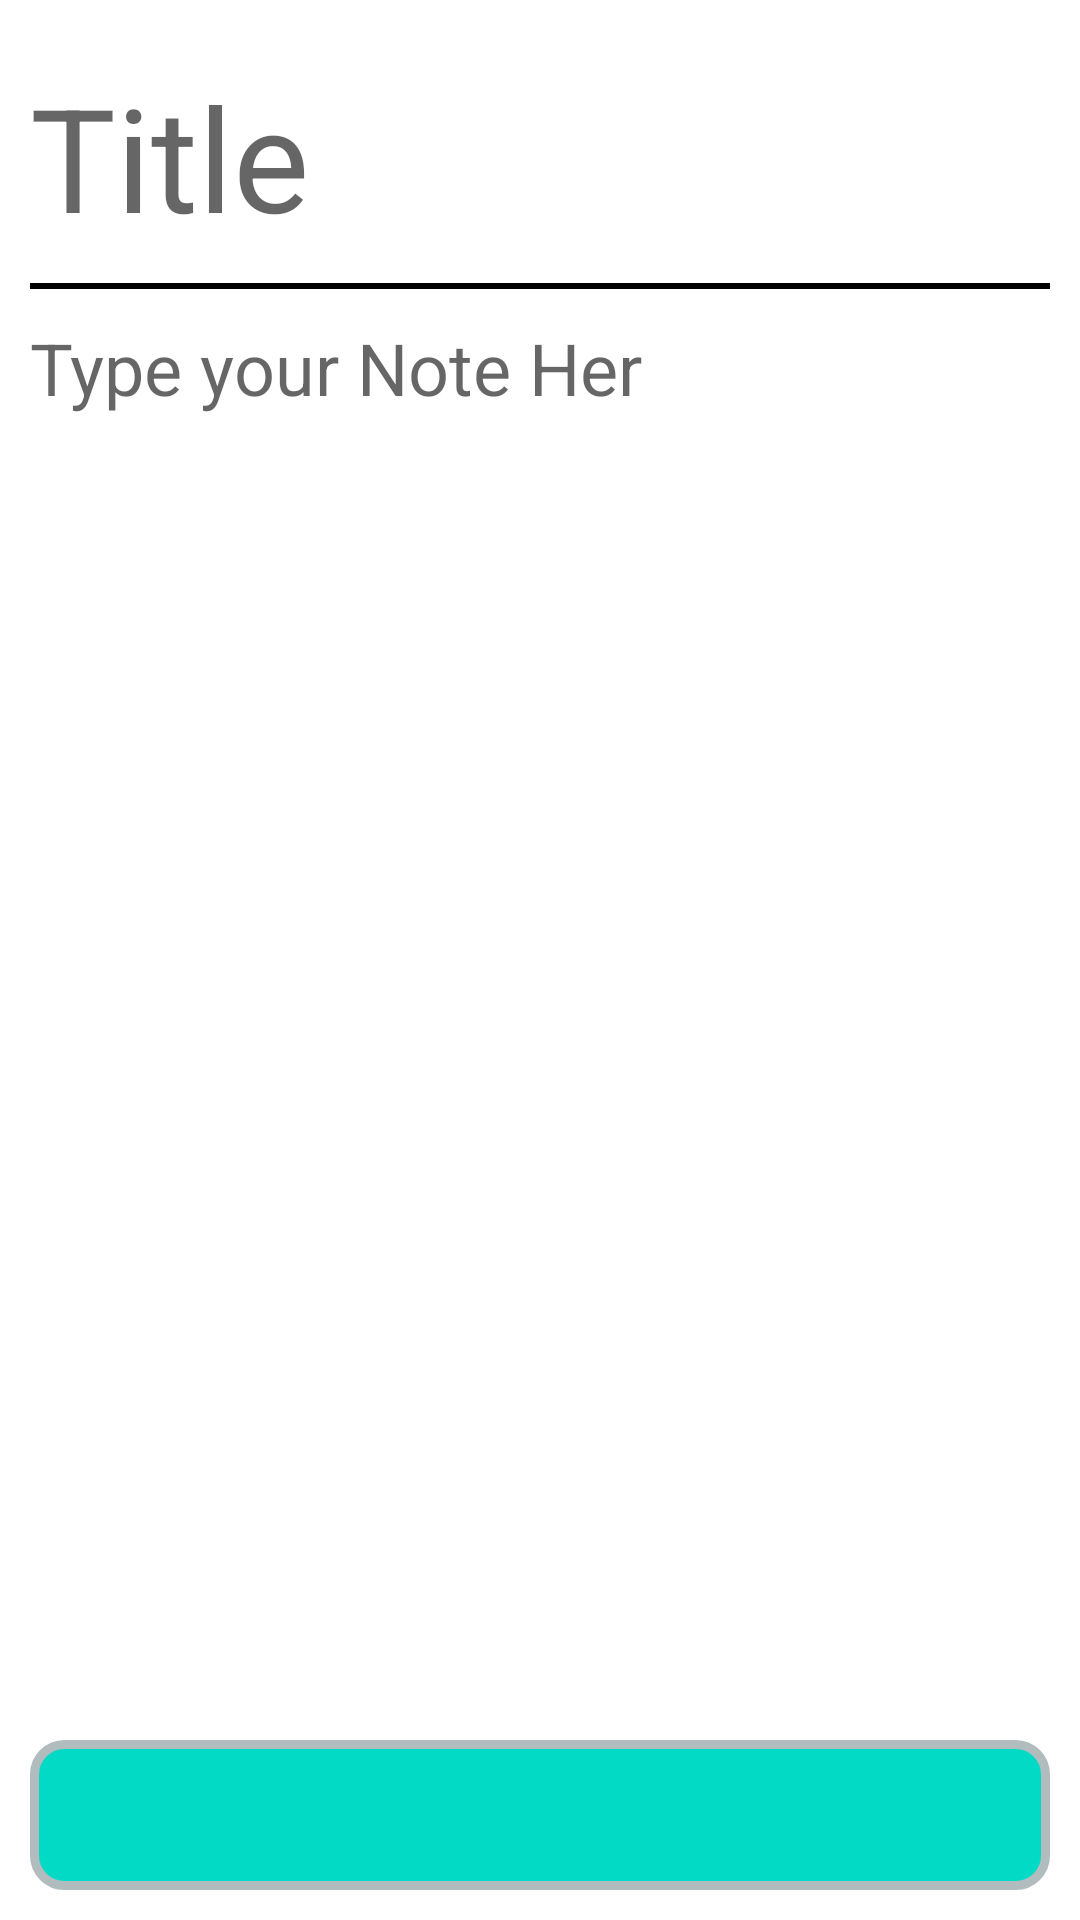

Produce the Android XML layout that renders to this screen, including the resource entries it uses.
<!-- AndroidManifest.xml: application theme Theme.NotesROOM -->
<!-- res/layout/fragment_add_or_edit.xml -->
<?xml version="1.0" encoding="utf-8"?>
<androidx.constraintlayout.widget.ConstraintLayout xmlns:android="http://schemas.android.com/apk/res/android"
    xmlns:app="http://schemas.android.com/apk/res-auto"
    xmlns:tools="http://schemas.android.com/tools"
    android:layout_width="match_parent"
    android:layout_height="match_parent"
    android:orientation="vertical"
    android:padding="@dimen/commonElevationPaddingMargin"
    tools:context=".ui.AddOrEditFragment">

    <androidx.appcompat.widget.AppCompatEditText
        android:id="@+id/title"
        android:layout_width="match_parent"
        android:layout_height="wrap_content"
        android:background="@null"
        android:hint="@string/title"
        android:paddingVertical="@dimen/commonElevationPaddingMargin"
        android:textSize="@dimen/largeText"
        app:layout_constraintEnd_toEndOf="parent"
        app:layout_constraintStart_toStartOf="parent"
        app:layout_constraintTop_toTopOf="parent"
        tools:text="Hiii" />

    <View
        android:id="@+id/SplitLine_hor1"
        android:layout_width="match_parent"
        android:layout_height="@dimen/DivedingLineHeight"
        android:background="@color/black"
        app:layout_constraintEnd_toEndOf="parent"
        app:layout_constraintStart_toStartOf="parent"
        app:layout_constraintTop_toBottomOf="@id/title" />

    <androidx.appcompat.widget.AppCompatEditText
        android:id="@+id/contentOfNote"
        android:layout_width="match_parent"
        android:layout_height="0dp"
        android:background="@null"
        android:gravity="start|top"
        android:hint="@string/contentHint"
        android:inputType="textPersonName"
        android:paddingVertical="@dimen/commonElevationPaddingMargin"
        android:textSize="@dimen/normalText"
        app:layout_constraintBottom_toTopOf="@id/saveBtn"
        app:layout_constraintEnd_toEndOf="parent"
        app:layout_constraintStart_toStartOf="parent"
        app:layout_constraintTop_toBottomOf="@id/SplitLine_hor1"
        tools:text="This is Content" />

    <androidx.appcompat.widget.AppCompatImageView
        android:id="@+id/saveBtn"
        android:layout_width="match_parent"
        android:layout_height="@dimen/imageViewSaveButtonHeight"
        android:background="@drawable/bg_save_btn"
        android:src="@drawable/ic_baseline_save_24"
        app:layout_constraintBottom_toBottomOf="parent"
        app:layout_constraintEnd_toEndOf="parent"
        app:layout_constraintStart_toStartOf="parent" />

</androidx.constraintlayout.widget.ConstraintLayout>
<!-- resources referenced by this layout -->
<resources>
  <dimen name="DivedingLineHeight">2dp</dimen>
  <dimen name="commonElevationPaddingMargin">10dp</dimen>
  <dimen name="imageViewSaveButtonHeight">50dp</dimen>
  <dimen name="largeText">48sp</dimen>
  <dimen name="normalText">24sp</dimen>
  <!-- drawable bg_save_btn (drawable) -->
  <?xml version="1.0" encoding="UTF-8"?>
  <shape xmlns:android="http://schemas.android.com/apk/res/android">
      <solid android:color="@color/teal_200" />
      <stroke
          android:width="3dp"
          android:color="#B1BCBE" />
      <corners android:radius="10dp" />
      <padding
          android:left="0dp"
          android:top="0dp"
          android:right="0dp"
          android:bottom="0dp" />
  </shape>
  <string name="contentHint">Type your Note Her</string>
  <string name="title">Title</string>
  <style name="Theme.NotesROOM" parent="Theme.MaterialComponents.DayNight.DarkActionBar">
          
          <item name="colorPrimary">@color/purple_500</item>
          <item name="colorPrimaryVariant">@color/purple_700</item>
          <item name="colorOnPrimary">@color/white</item>
          
          <item name="colorSecondary">@color/teal_200</item>
          <item name="colorSecondaryVariant">@color/teal_700</item>
          <item name="colorOnSecondary">@color/black</item>
          
          <item name="android:statusBarColor" tools:targetApi="l">?attr/colorPrimaryVariant</item>
          
      </style>
  <!-- not gathered from this repository: default colours our renderer supplied (Android Studio template values) -->
  <color name="purple_500">#FF6200EE</color>
  <color name="purple_700">#FF3700B3</color>
  <color name="teal_200">#FF03DAC5</color>
  <color name="teal_700">#FF018786</color>
  <color name="black">#FF000000</color>
  <color name="white">#FFFFFFFF</color>
</resources>
